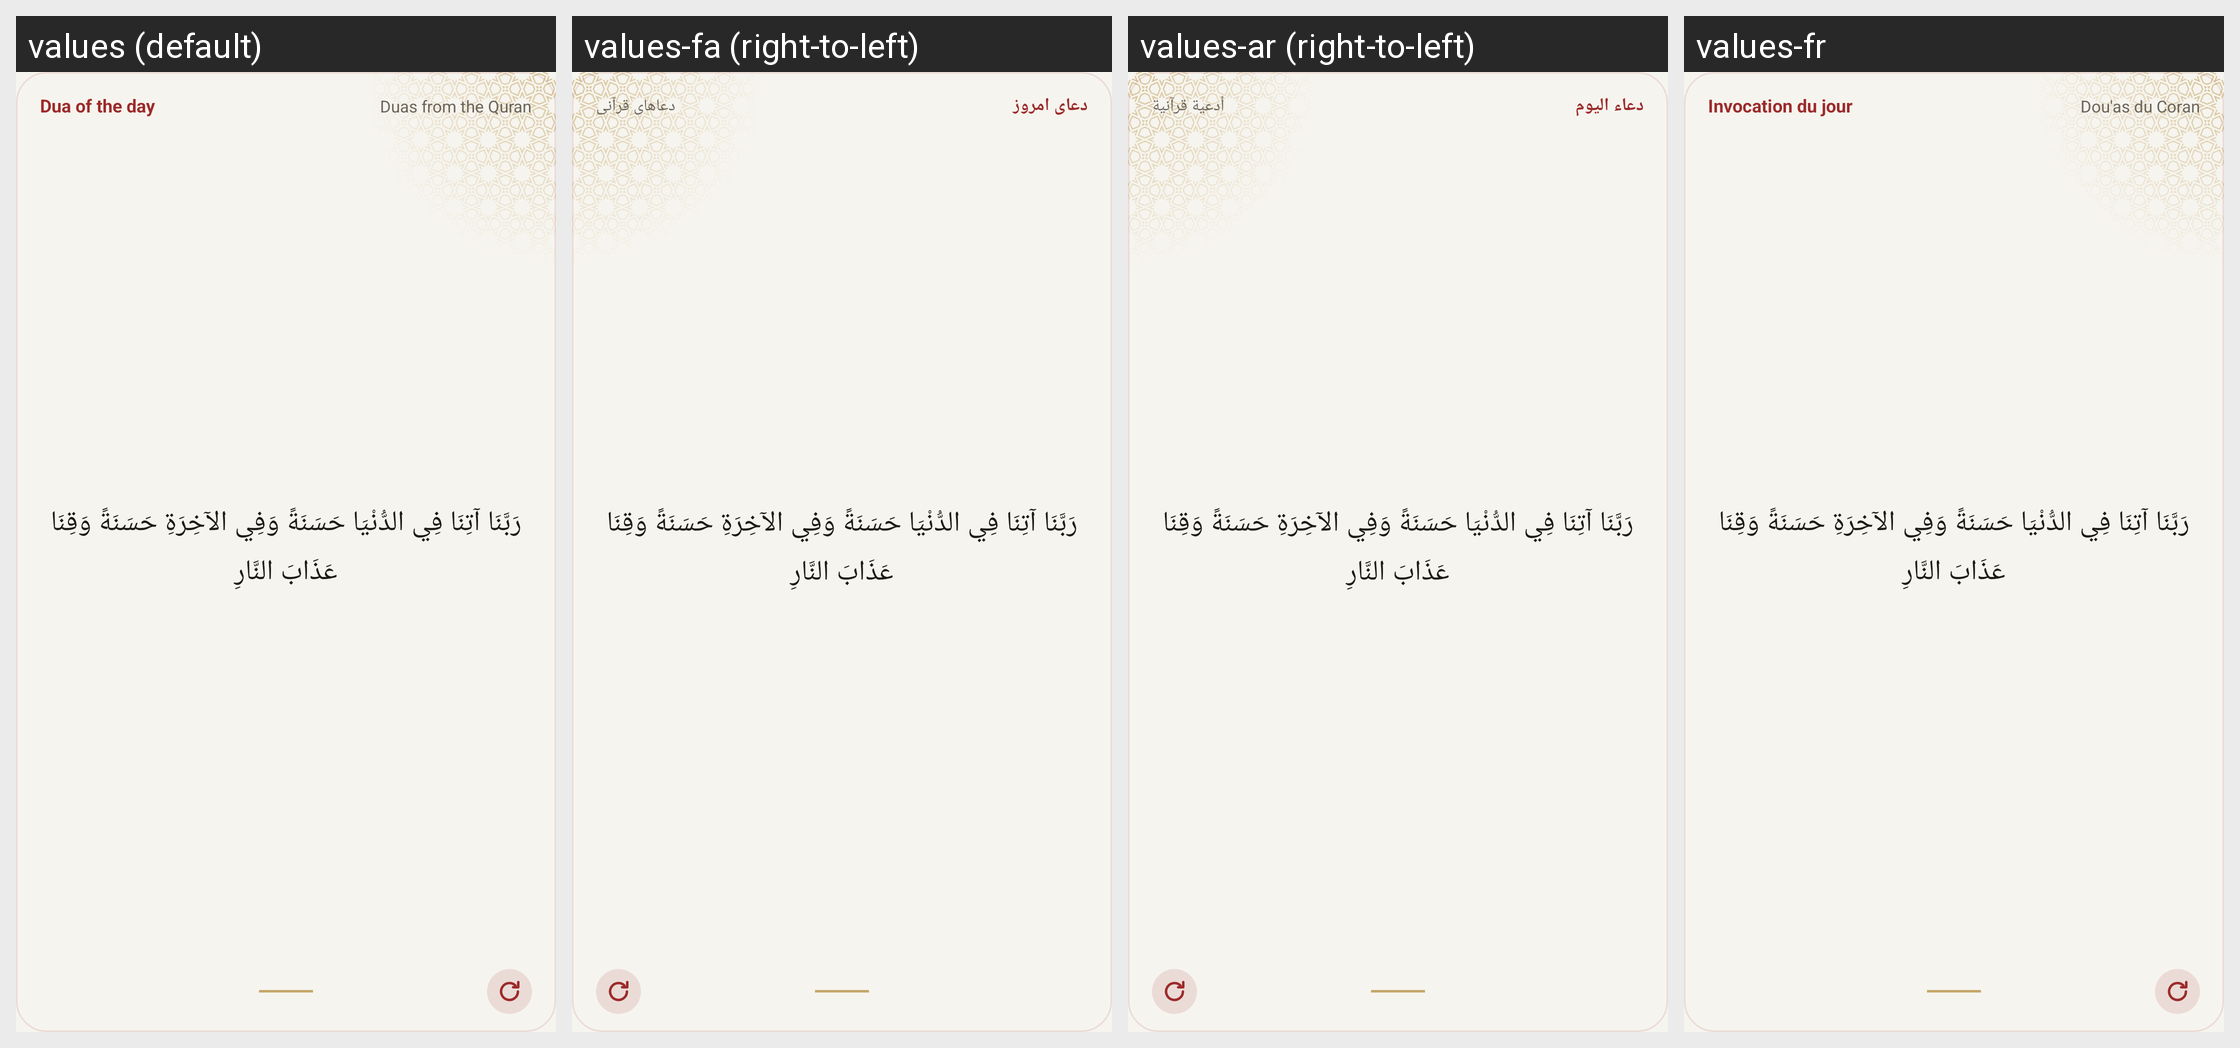

Translations of the strings shown on this Android screen, per locale in the grid:
Android screen res/layout/widget_dua_preview.xml rendered under 4 locales, left to right: values (default), values-fa (right-to-left), values-ar (right-to-left), values-fr. Device: Nexus 5 (rendered at 1080×1920; each locale shown at half size, 540×960, under a caption strip naming it); theme Theme.App.
Other locales in the repository, not shown: values-bn, values-ha, values-in, values-ms, values-ru, values-tr, values-ur.
Strings drawn on this screen, with the default value and each locale's value (text and hints the layout hard-codes, and strings that could not be matched under every locale, appear in the picture but are not listed):

widgetDuaName
  values: Dua of the day
  values-fa: دعای امروز
  values-ar: دعاء اليوم
  values-fr: Invocation du jour

widgetSample30
  values: Duas from the Quran
  values-fa: دعاهای قرآنی
  values-ar: أدعية قرآنية
  values-fr: Dou'as du Coran

widgetSample35
  values: رَبَّنَا آتِنَا فِي الدُّنْيَا حَسَنَةً وَفِي الآخِرَةِ حَسَنَةً وَقِنَا عَذَابَ النَّارِ
  values-fa: رَبَّنَا آتِنَا فِي الدُّنْيَا حَسَنَةً وَفِي الآخِرَةِ حَسَنَةً وَقِنَا عَذَابَ النَّارِ  [not translated; the default value is used]
  values-ar: رَبَّنَا آتِنَا فِي الدُّنْيَا حَسَنَةً وَفِي الآخِرَةِ حَسَنَةً وَقِنَا عَذَابَ النَّارِ  [not translated; the default value is used]
  values-fr: رَبَّنَا آتِنَا فِي الدُّنْيَا حَسَنَةً وَفِي الآخِرَةِ حَسَنَةً وَقِنَا عَذَابَ النَّارِ  [not translated; the default value is used]
